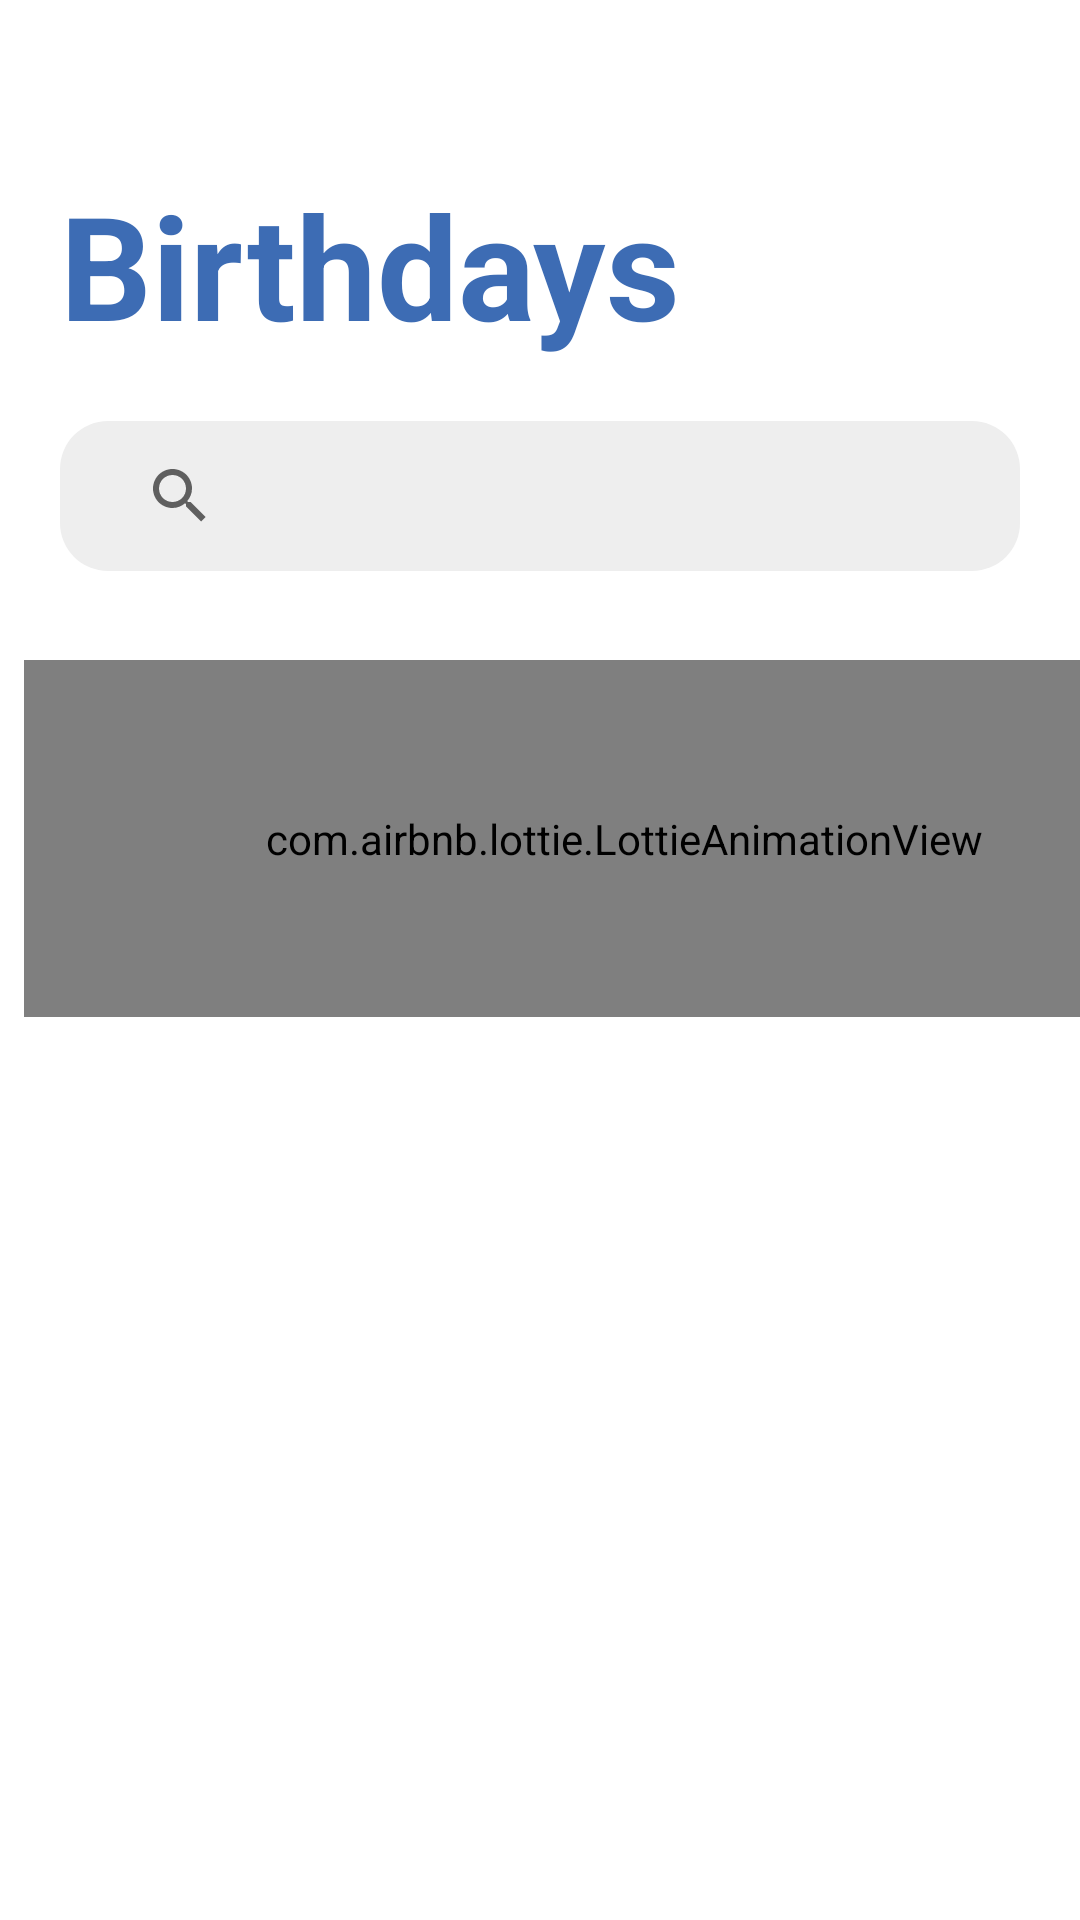

This screen was rendered from an Android layout file. Write that file and the resources it references.
<!-- AndroidManifest.xml: application theme AppTheme -->
<!-- res/layout/birthdayfeed_fragment.xml -->
<?xml version="1.0" encoding="utf-8"?>
<androidx.constraintlayout.widget.ConstraintLayout xmlns:android="http://schemas.android.com/apk/res/android"
  xmlns:app="http://schemas.android.com/apk/res-auto"
  xmlns:tools="http://schemas.android.com/tools"
  android:layout_width="match_parent"
  android:layout_height="match_parent"
  android:background="@android:color/white">

  <androidx.appcompat.widget.Toolbar
    android:id="@+id/toolbar"
    android:layout_width="match_parent"
    android:layout_height="wrap_content"
    android:minHeight="?attr/actionBarSize"
    android:theme="@style/ToolBarStyle"
    app:layout_constraintBottom_toTopOf="@+id/birthdaytitle"
    app:layout_constraintEnd_toEndOf="parent"
    app:layout_constraintStart_toStartOf="parent"
    app:layout_constraintTop_toTopOf="parent" />

  <androidx.appcompat.widget.AppCompatTextView
    android:id="@+id/birthdaytitle"
    android:layout_width="wrap_content"
    android:layout_height="wrap_content"
    android:layout_marginStart="@dimen/titlemarginStart"
    android:alpha="0.8"
    android:text="@string/birthdayTitle"
    android:textColor="@color/blue"
    android:textSize="@dimen/dim_12x"
    android:textStyle="bold"
    app:layout_constraintBottom_toTopOf="@+id/searchView"
    app:layout_constraintStart_toStartOf="parent"
    app:layout_constraintTop_toBottomOf="@+id/toolbar" />

  <androidx.appcompat.widget.SearchView
    android:id="@+id/searchView"
    android:layout_width="match_parent"
    android:layout_height="@dimen/searchViewHeight"
    android:layout_margin="@dimen/searchMargin"
    android:background="@drawable/bg_white_rounded"
    app:layout_constraintStart_toStartOf="parent"
    app:layout_constraintTop_toBottomOf="@id/birthdaytitle" />

  <ViewFlipper
    android:id="@+id/birthday_container"
    android:layout_width="match_parent"
    android:layout_height="match_parent"
    android:layout_marginStart="8dp"
    android:layout_marginBottom="8dp"
    android:layout_marginTop="220dp"
    app:layout_constraintBottom_toBottomOf="parent"
    app:layout_constraintStart_toStartOf="parent"
    app:layout_constraintTop_toBottomOf="@+id/searchView"
    app:layout_constraintVertical_bias="0.07">

    
    <com.airbnb.lottie.LottieAnimationView
      android:layout_width="400dp"
      android:layout_height="119dp"
      app:lottie_autoPlay="true"
      app:lottie_fileName="lottie/birthday/7991-fixed-scheduling.json"
      app:lottie_loop="true" />

    
    <com.airbnb.lottie.LottieAnimationView
      android:layout_width="match_parent"
      android:layout_height="match_parent"
      app:lottie_autoPlay="true"
      app:lottie_fileName="lottie/birthday/error.json"
      app:lottie_loop="true" />

    
    <androidx.recyclerview.widget.RecyclerView
      android:id="@+id/birthday_info_list"
      android:layout_width="match_parent"
      android:layout_height="match_parent" />

  </ViewFlipper>


</androidx.constraintlayout.widget.ConstraintLayout>
<!-- resources referenced by this layout -->
<resources>
  <color name="blue">#0D47A1</color>
  <dimen name="dim_12x">48sp</dimen>
  <dimen name="searchMargin">20dp</dimen>
  <dimen name="searchViewHeight">50dp</dimen>
  <dimen name="titlemarginStart">20dp</dimen>
  <!-- drawable bg_white_rounded (drawable) -->
  <?xml version="1.0" encoding="utf-8"?>
  <shape xmlns:android="http://schemas.android.com/apk/res/android">
    <solid android:color="#EEEEEE"/>
    <corners android:radius="16dp"/>
    <padding android:left="16dp"
      android:bottom="16dp"
      android:right="16dp"
      android:top="16dp"/>
  </shape>
  <string name="birthdayTitle">Birthdays</string>
  <style name="ToolBarStyle" parent="Theme.AppCompat">
      <item name="android:textAllCaps">false</item>
      <item name="android:textSize">20sp</item>
      <item name="android:actionMenuTextColor">@color/menutextcolor</item>
      <item name="colorControlHighlight">@color/light_gray</item>
    </style>
  <style name="AppTheme" parent="Theme.AppCompat.Light.NoActionBar">
      
      <item name="colorPrimaryDark">@android:color/black</item>
      <item name="colorAccent">@color/colorAccent</item>
    </style>
  <color name="menutextcolor">#757575</color>
  <color name="light_gray">#E0E0E0</color>
  <color name="colorAccent">#D81B60</color>
</resources>
